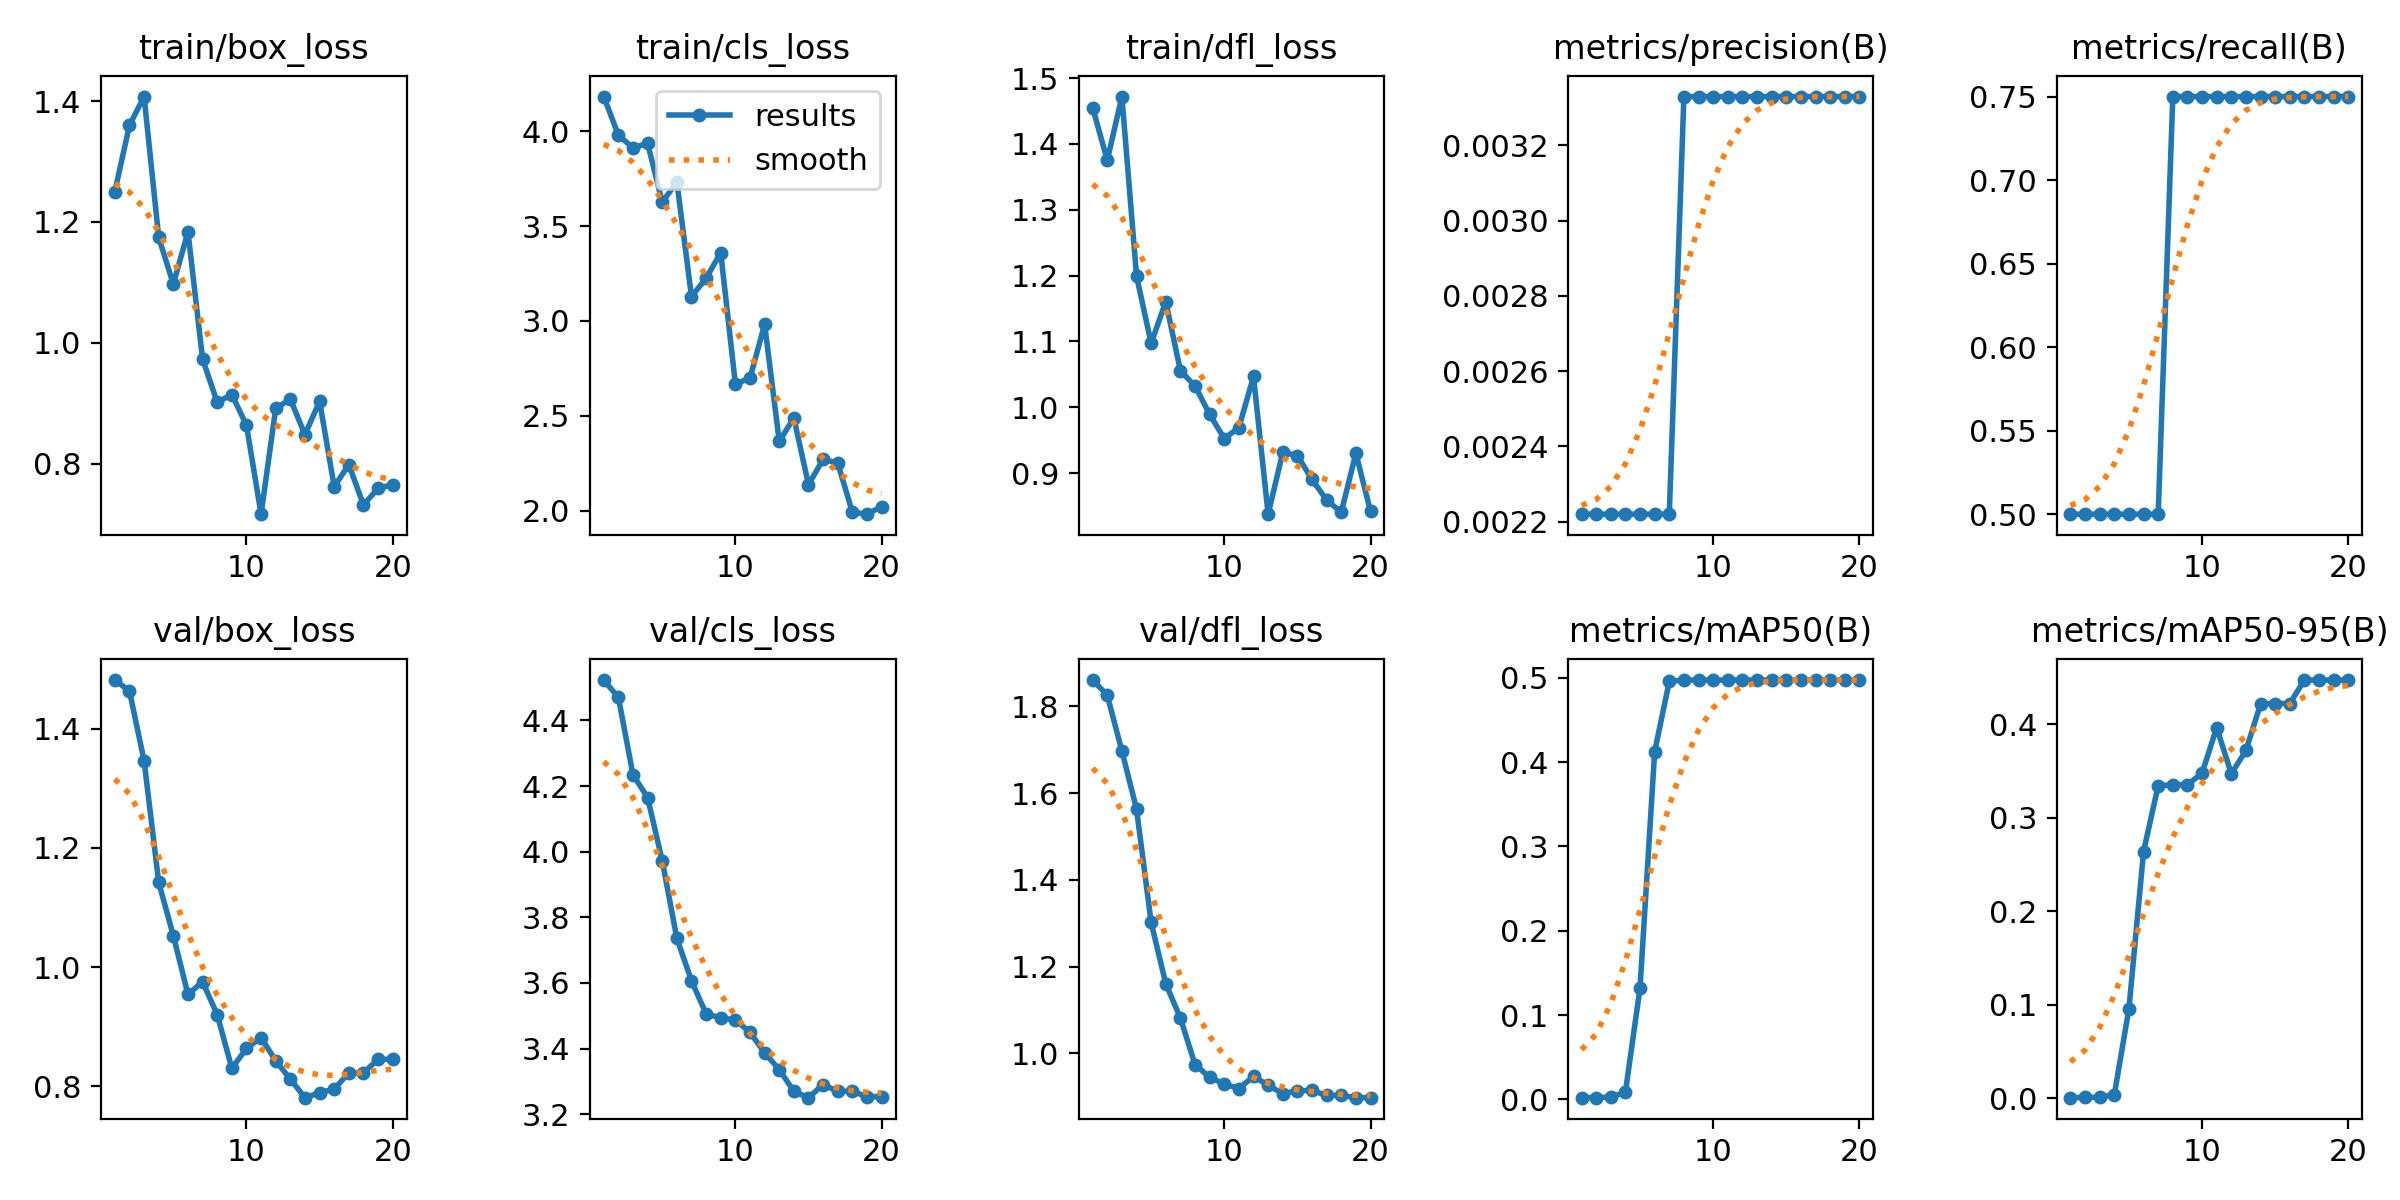

The data file committed next to this chart (first rows):
epoch, time, train/box_loss, train/cls_loss, train/dfl_loss, metrics/precision(B), metrics/recall(B), metrics/mAP50(B), metrics/mAP50-95(B), val/box_loss, val/cls_loss, val/dfl_loss, lr/pg0, lr/pg1, lr/pg2
1, 17.16, 1.25, 4.182, 1.455, 0.00222, 0.5, 0.00197, 0.00086, 1.482, 4.523, 1.861, 0, 0, 0
2, 22.97, 1.36, 3.979, 1.375, 0.00222, 0.5, 0.00209, 0.00112, 1.463, 4.47, 1.826, 1.901e-05, 1.901e-05, 1.901e-05
3, 27.4, 1.408, 3.911, 1.472, 0.00222, 0.5, 0.0026, 0.00138, 1.346, 4.235, 1.697, 3.604e-05, 3.604e-05, 3.604e-05
4, 31.5, 1.174, 3.936, 1.2, 0.00222, 0.5, 0.0085, 0.00394, 1.142, 4.165, 1.563, 5.109e-05, 5.109e-05, 5.109e-05
5, 35.43, 1.097, 3.625, 1.097, 0.00222, 0.5, 0.1322, 0.09592, 1.053, 3.972, 1.302, 6.416e-05, 6.416e-05, 6.416e-05
6, 39.22, 1.184, 3.733, 1.16, 0.00222, 0.5, 0.4122, 0.2638, 0.9541, 3.736, 1.16, 7.525e-05, 7.525e-05, 7.525e-05
7, 42.93, 0.9729, 3.129, 1.055, 0.00222, 0.5, 0.4956, 0.3342, 0.9753, 3.607, 1.081, 8.436e-05, 8.436e-05, 8.436e-05
8, 46.99, 0.9016, 3.225, 1.032, 0.00333, 0.75, 0.4972, 0.335, 0.9201, 3.506, 0.9739, 9.149e-05, 9.149e-05, 9.149e-05
9, 51.35, 0.9143, 3.359, 0.9892, 0.00333, 0.75, 0.4972, 0.3352, 0.8301, 3.494, 0.9446, 9.664e-05, 9.664e-05, 9.664e-05
10, 56.19, 0.8634, 2.668, 0.9525, 0.00333, 0.75, 0.4972, 0.3475, 0.8635, 3.487, 0.9289, 9.981e-05, 9.981e-05, 9.981e-05
11, 60.92, 0.7162, 2.699, 0.9689, 0.00333, 0.75, 0.4972, 0.3962, 0.8818, 3.449, 0.9185, 0.000101, 0.000101, 0.000101
12, 66.08, 0.8912, 2.982, 1.047, 0.00333, 0.75, 0.4972, 0.3468, 0.8426, 3.387, 0.9465, 0.0001002, 0.0001002, 0.0001002
13, 71.24, 0.9068, 2.367, 0.8375, 0.00333, 0.75, 0.4971, 0.3718, 0.8121, 3.336, 0.9261, 9.744e-05, 9.744e-05, 9.744e-05
14, 76.32, 0.8477, 2.489, 0.9313, 0.00333, 0.75, 0.4971, 0.4214, 0.7809, 3.269, 0.9066, 9.269e-05, 9.269e-05, 9.269e-05
15, 81.41, 0.9032, 2.138, 0.9265, 0.00333, 0.75, 0.4971, 0.4219, 0.7892, 3.25, 0.9134, 8.596e-05, 8.596e-05, 8.596e-05
16, 86.19, 0.7618, 2.271, 0.8902, 0.00333, 0.75, 0.4971, 0.4219, 0.7954, 3.29, 0.9141, 7.725e-05, 7.725e-05, 7.725e-05
17, 90.03, 0.7982, 2.251, 0.8589, 0.00333, 0.75, 0.4972, 0.4469, 0.8226, 3.27, 0.9027, 6.656e-05, 6.656e-05, 6.656e-05
18, 94.14, 0.7315, 1.993, 0.8402, 0.00333, 0.75, 0.4972, 0.4469, 0.8226, 3.27, 0.9027, 5.389e-05, 5.389e-05, 5.389e-05
19, 98.14, 0.759, 1.982, 0.93, 0.00333, 0.75, 0.4972, 0.447, 0.8452, 3.253, 0.8974, 3.924e-05, 3.924e-05, 3.924e-05
20, 102, 0.7653, 2.022, 0.8417, 0.00333, 0.75, 0.4972, 0.447, 0.8452, 3.253, 0.8974, 2.261e-05, 2.261e-05, 2.261e-05
